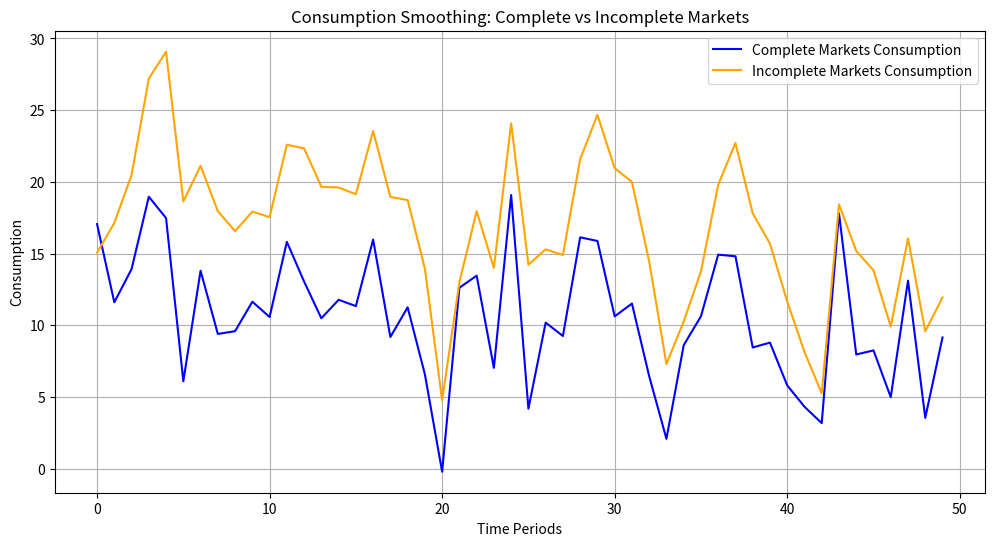

This chart was generated by the following Python code:
# Q4

import numpy as np
import matplotlib.pyplot as plt

# Parameters
T = 50  # Time periods
income_mean = 10
income_std = 5
tax_rate = 0.2

# Generate income shocks
np.random.seed(0)  # For reproducibility
income_shocks = np.random.normal(income_mean, income_std, T)

# Complete Markets Consumption Smoothing
complete_consumption = np.zeros(T)
for t in range(T):
    complete_consumption[t] = (1 - tax_rate) * income_shocks[t] + tax_rate * income_mean

# Incomplete Markets Consumption (simple rule)
incomplete_consumption = np.zeros(T)
for t in range(T):
    if t == 0:
        incomplete_consumption[t] = (1 - tax_rate) * income_shocks[t]
    else:
        incomplete_consumption[t] = (1 - tax_rate) * income_shocks[t] + 0.5 * incomplete_consumption[t-1]

# Plotting the results
plt.figure(figsize=(12, 6))
plt.plot(complete_consumption, label='Complete Markets Consumption', color='blue')
plt.plot(incomplete_consumption, label='Incomplete Markets Consumption', color='orange')
plt.title('Consumption Smoothing: Complete vs Incomplete Markets')
plt.xlabel('Time Periods')
plt.ylabel('Consumption')
plt.legend()
plt.grid()
plt.show()